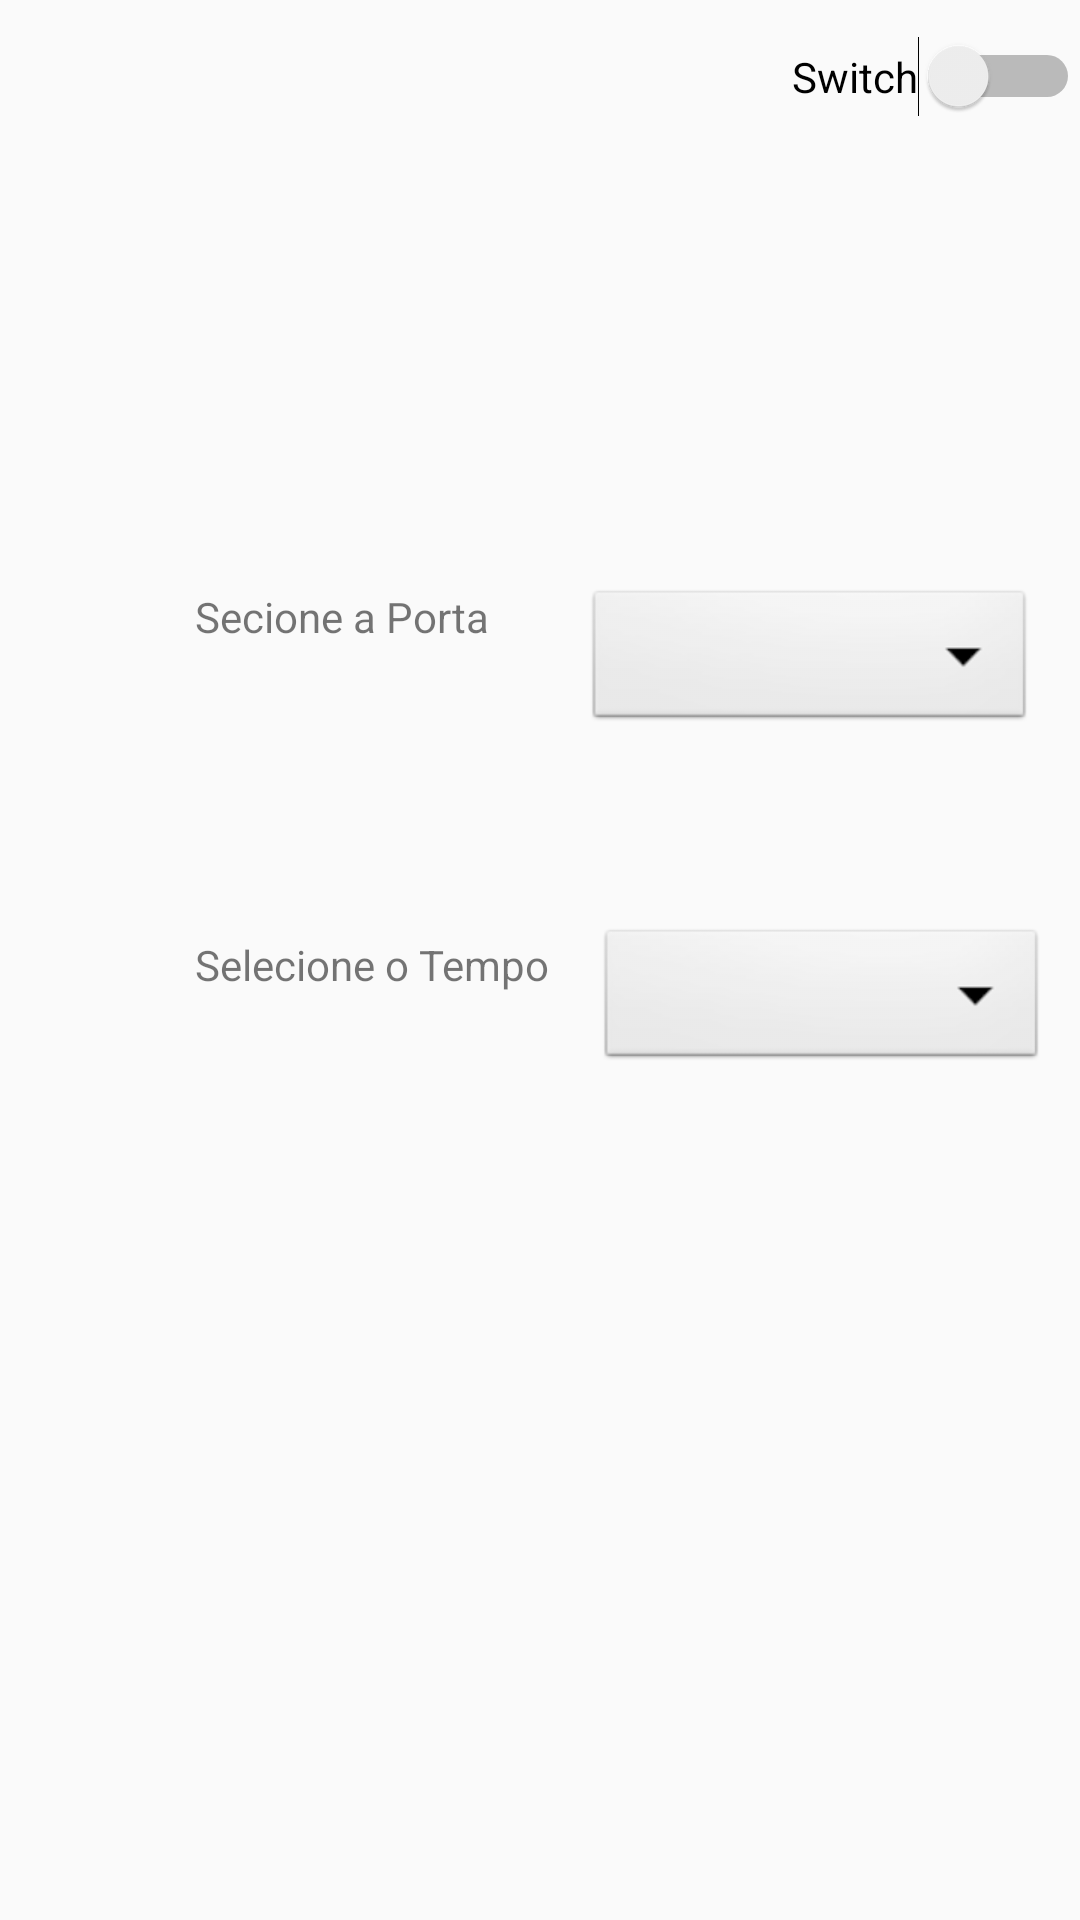

This screen was rendered from an Android layout file. Write that file and the resources it references.
<!-- AndroidManifest.xml: application theme AppTheme -->
<!-- res/layout/blink_led_main.xml -->
<RelativeLayout xmlns:android="http://schemas.android.com/apk/res/android"
    xmlns:tools="http://schemas.android.com/tools"
    android:layout_width="match_parent"
    android:layout_height="match_parent" >


    <Switch
        android:id="@+id/switchbluetooth"
        android:layout_width="wrap_content"
        android:layout_height="wrap_content"
        android:layout_alignParentTop="true"
        android:layout_alignParentEnd="true"
        android:layout_marginTop="12dp"
        android:text="Switch" />


    <Spinner
        android:id="@+id/spinnerGate"
        android:layout_width="150dp"
        android:layout_height="50dp"
        android:layout_alignParentStart="true"
        android:layout_alignParentTop="true"
        android:layout_marginStart="195dp"
        android:layout_marginTop="195dp"
        android:background="@android:drawable/btn_dropdown"
        android:spinnerMode="dropdown" />

    <Spinner
        android:id="@+id/spinnerDelay"
        android:layout_width="150dp"
        android:layout_height="50dp"
        android:layout_alignParentStart="true"
        android:layout_alignParentTop="true"
        android:layout_marginStart="199dp"
        android:layout_marginTop="308dp"
        android:background="@android:drawable/btn_dropdown"
        android:spinnerMode="dropdown" />

    <TextView
        android:id="@+id/textViewGate"
        android:layout_width="wrap_content"
        android:layout_height="50dp"
        android:layout_alignParentStart="true"
        android:layout_alignParentTop="true"
        android:layout_marginStart="65dp"
        android:layout_marginTop="196dp"
        android:text="Secione a Porta" />

    <TextView
        android:id="@+id/textViewDelay"
        android:layout_width="wrap_content"
        android:layout_height="50dp"
        android:layout_below="@+id/textViewGate"
        android:layout_alignStart="@+id/textViewGate"
        android:layout_alignParentBottom="true"
        android:layout_marginStart="0dp"
        android:layout_marginTop="66dp"
        android:layout_marginBottom="157dp"
        android:text="Selecione o Tempo" />


</RelativeLayout>
<!-- resources referenced by this layout -->
<resources>
  <style name="AppTheme" parent="Theme.AppCompat.Light.DarkActionBar">
          
          <item name="colorPrimary">@color/colorPrimaryDark</item>
          <item name="colorPrimaryDark">@color/colorPrimary</item>
          <item name="colorAccent">@color/colorAccent</item>
      </style>
  <color name="colorPrimaryDark">#75a478</color>
  <color name="colorPrimary">#E7ECE7</color>
  <color name="colorAccent">#75a478</color>
</resources>
